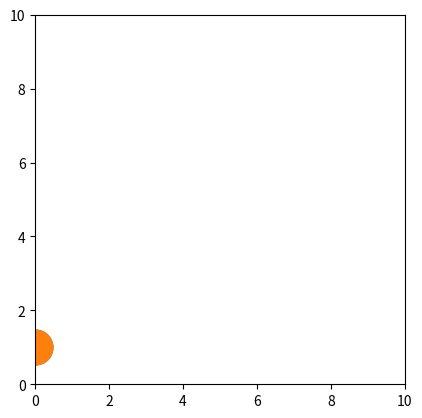

Recreate this plot in Python.
import numpy as np
import matplotlib.pyplot as plt
import matplotlib.animation as animation

def DropTwoBalls(x1,y1,vx1,vy1,x2,y2,vx2,vy2):
    r1 = 0.5
    r2 = 0.5
    g = 9.81
    Dt = 0.01
    t = 0
    Wall1 = 0
    Wall2 = 10
    Floor = 0
    x1pos =[]
    y1pos =[]
    x2pos =[]
    y2pos =[]
    


    while t <= 10:
        t = t+Dt
        vy1 = vy1 - g*Dt
        vy2 = vy2 - g*Dt
        x1 = x1 + vx1
        x2 = x2 + vx2
        y1 = y1 + vy1
        y2 = y2 + vy2
        distance = np.sqrt((x1-x2)**2 + (y1 - y2)**2)
    
        if x1 - r1 <= Wall1:
            vx1 = -vx1
            x1 = Wall1 + r1

        if x1 + r1 >= Wall2:
            vx1 = -vx1
            x1 = Wall2 - r1

        if x2 - r2 <= Wall1:
            vx2 = -vx2
            x2 = Wall1 + r2

        if x2 + r2 >= Wall2:
            vx2 = -vx2
            x2 = Wall2 - r2

        if y1 - r1 < Floor:
            vy1 = -vy1
            y1 = Floor + r1
    
        if y2 - r2 <= Floor:
            vy2 = -vy2
            y2 = Floor + r2

        if distance <= r1+r2:
            vx1, vy1, vx2, vy2 = BallCollision(x1,x2,y1,y2,vx1,vy1,vx2,vy2)
            
        



        x1pos.append(x1)
        y1pos.append(y1)
        x2pos.append(x2)
        y2pos.append(y2)

    Animate(x1pos,y1pos,x2pos,y2pos,Dt,r1,r2)

def BallCollision(x1,x2,y1,y2,vx1,vy1,vx2,vy2):
    if x1 == x2:
        Phi = 90
    else:
        Phi = np.arctan((y2-y1)/(x2-x1))
    v1 = np.sqrt(vx1**2 + vy1**2)
    v2 = np.sqrt(vx2**2 + vy2**2)
    Theta1 = np.arctan(vy1/vx1)
    Theta2 = np.arctan(vy2/vx2)
    vx1 = v2 * np.cos(Theta2 - Phi)*np.cos(Phi) + v1 * np.sin(Theta1 - Phi) * np.cos(Phi + np.pi/2)
    vy1 = v2 * np.cos(Theta2 - Phi)*np.sin(Phi) + v1 * np.sin(Theta1 - Phi) * np.sin(Phi + np.pi/2)
    vx2 = v1 * np.cos(Theta2 - Phi)*np.cos(Phi) + v2 * np.sin(Theta1 - Phi) * np.cos(Phi + np.pi/2)
    vy1 = v1 * np.cos(Theta2 - Phi)*np.sin(Phi) + v2 * np.sin(Theta1 - Phi) * np.sin(Phi + np.pi/2)
    return vx1, vy1, vx2, vy2 

def Animate(x1pos,y1pos,x2pos,y2pos,Dt,r1,r2):
    fig, ax = plt.subplots()
    ax.axis([0,10,0,10])
    ax.set_aspect("equal")
    point1, = ax.plot(0,1, marker="o", markersize = 50*r1)
    point2, = ax.plot(0,1, marker="o", markersize = 50*r2)

    def update(t):
        point1.set_data([x1pos[t]],[y1pos[t]])
        point2.set_data([x2pos[t]],[y2pos[t]])
        return point1, point2,
         
    ani = animation.FuncAnimation(fig, update, interval=Dt*1000,frames=len(x1pos), repeat = False)
    plt.show()

DropTwoBalls(1,10,1,0,8,7,-1,0)
